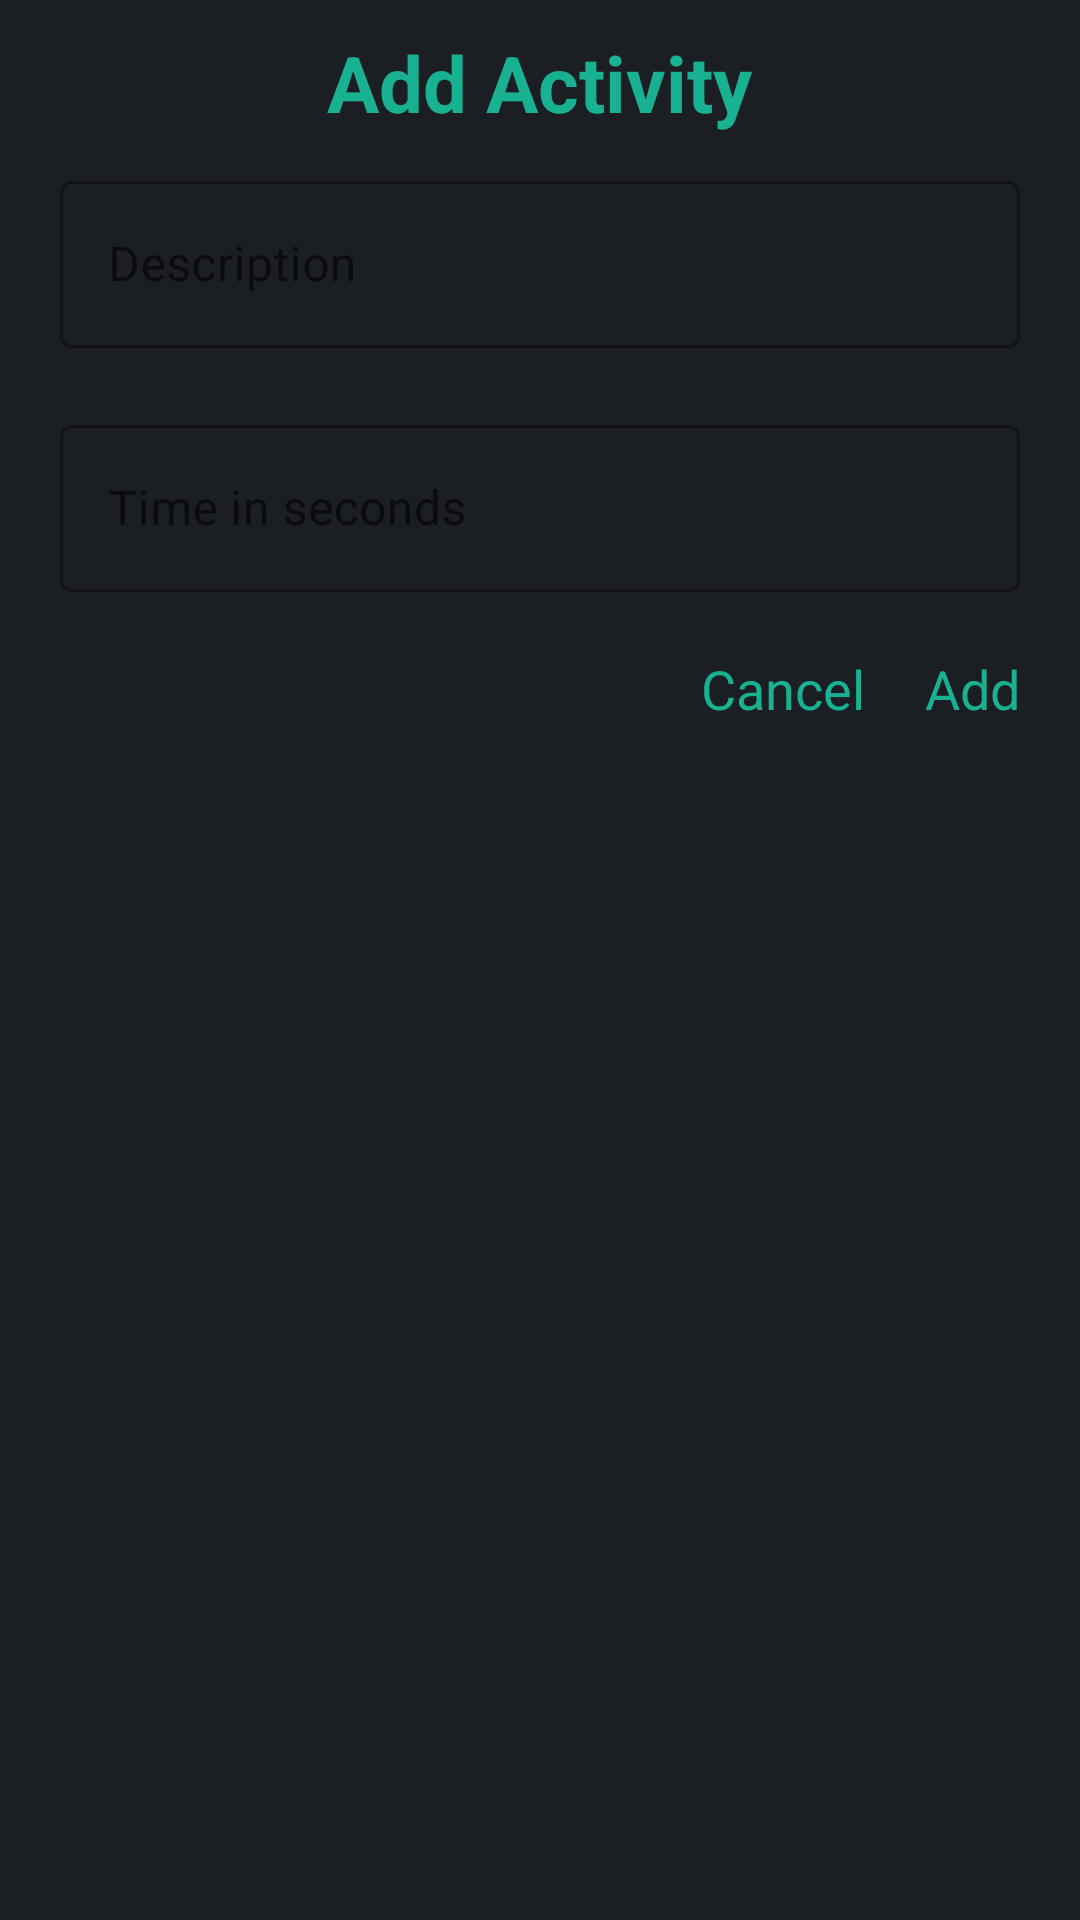

Write the Android layout XML for this screen, with the resource values it uses.
<!-- AndroidManifest.xml: application theme Theme.RunningApp -->
<!-- res/layout/interval_training_add_session.xml -->
<?xml version="1.0" encoding="utf-8"?>
<LinearLayout xmlns:android="http://schemas.android.com/apk/res/android"
    xmlns:app="http://schemas.android.com/apk/res-auto"
    android:orientation="vertical"
    android:background="@color/bgSecondary"
    android:layout_width="350dp"
    android:layout_height="wrap_content">
    <TextView
        android:layout_width="wrap_content"
        android:layout_height="wrap_content"
        android:textColor="@color/cyan"
        android:layout_marginTop="10dp"
        android:layout_gravity="center"
        android:textStyle="bold"
        android:textSize="@dimen/DialogTitleText"
        android:text="Add Activity"/>
    <com.google.android.material.textfield.TextInputLayout
        android:id="@+id/DescriptionTextInputLayout"
        android:paddingHorizontal="20dp"
        android:paddingTop="10dp"
        android:layout_width="match_parent"
        android:layout_height="wrap_content"
        android:hint="Description"
        app:errorEnabled="true"
        style="@style/Widget.MaterialComponents.TextInputLayout.OutlinedBox">

        <com.google.android.material.textfield.TextInputEditText

            android:id="@+id/DescriptionTextInput"
            android:layout_width="match_parent"
            android:layout_height="wrap_content"
            />
    </com.google.android.material.textfield.TextInputLayout>
    <com.google.android.material.textfield.TextInputLayout
        android:id="@+id/TimeTextInputLayout"
        android:paddingHorizontal="20dp"
        android:layout_width="match_parent"
        android:layout_height="wrap_content"
        android:hint="Time in seconds"
        style="@style/Widget.MaterialComponents.TextInputLayout.OutlinedBox">

        <com.google.android.material.textfield.TextInputEditText
            android:id="@+id/TimeTextInput"
            android:numeric="integer"
            android:inputType="number"
            android:maxLength="4"
            android:layout_width="match_parent"
            android:layout_height="wrap_content"
            />
    </com.google.android.material.textfield.TextInputLayout>
    <LinearLayout
        android:layout_marginVertical="20dp"
        android:layout_width="match_parent"
        android:orientation="horizontal"
        android:gravity="right"
        android:layout_height="wrap_content">
        <TextView
            android:id="@+id/cancel_button_add_dialog"
            android:paddingRight="20dp"
            android:layout_width="wrap_content"
            android:layout_height="wrap_content"
            android:textColor="@color/cyan"
            android:text="Cancel"
            android:textSize="@dimen/DialogOptionText"/>
        <TextView
            android:id="@+id/add_button_add_dialog"
            android:paddingRight="20dp"
            android:layout_width="wrap_content"
            android:layout_height="wrap_content"
            android:textColor="@color/cyan"
            android:text="Add"
            android:textSize="@dimen/DialogOptionText"/>
    </LinearLayout>
</LinearLayout>
<!-- resources referenced by this layout -->
<resources>
  <color name="bgSecondary">#1B1E22</color>
  <color name="cyan">#18B192</color>
  <dimen name="DialogOptionText">18sp</dimen>
  <dimen name="DialogTitleText">26sp</dimen>
  <style name="Theme.RunningApp" parent="Theme.MaterialComponents.DayNight.DarkActionBar">
          
          <item name="colorPrimary">@color/purple_500</item>
          <item name="colorPrimaryVariant">@color/purple_700</item>
          <item name="colorOnPrimary">@color/white</item>
          
          <item name="colorSecondary">@color/teal_200</item>
          <item name="colorSecondaryVariant">@color/teal_700</item>
          <item name="colorOnSecondary">@color/black</item>
          
          <item name="android:statusBarColor" tools:targetApi="l">?attr/colorPrimaryVariant</item>
          
      </style>
  <color name="purple_500">#FF6200EE</color>
  <color name="purple_700">#FF3700B3</color>
  <color name="white">#FFFFFFFF</color>
  <color name="teal_200">#FF03DAC5</color>
  <color name="teal_700">#FF018786</color>
  <color name="black">#FF000000</color>
</resources>
